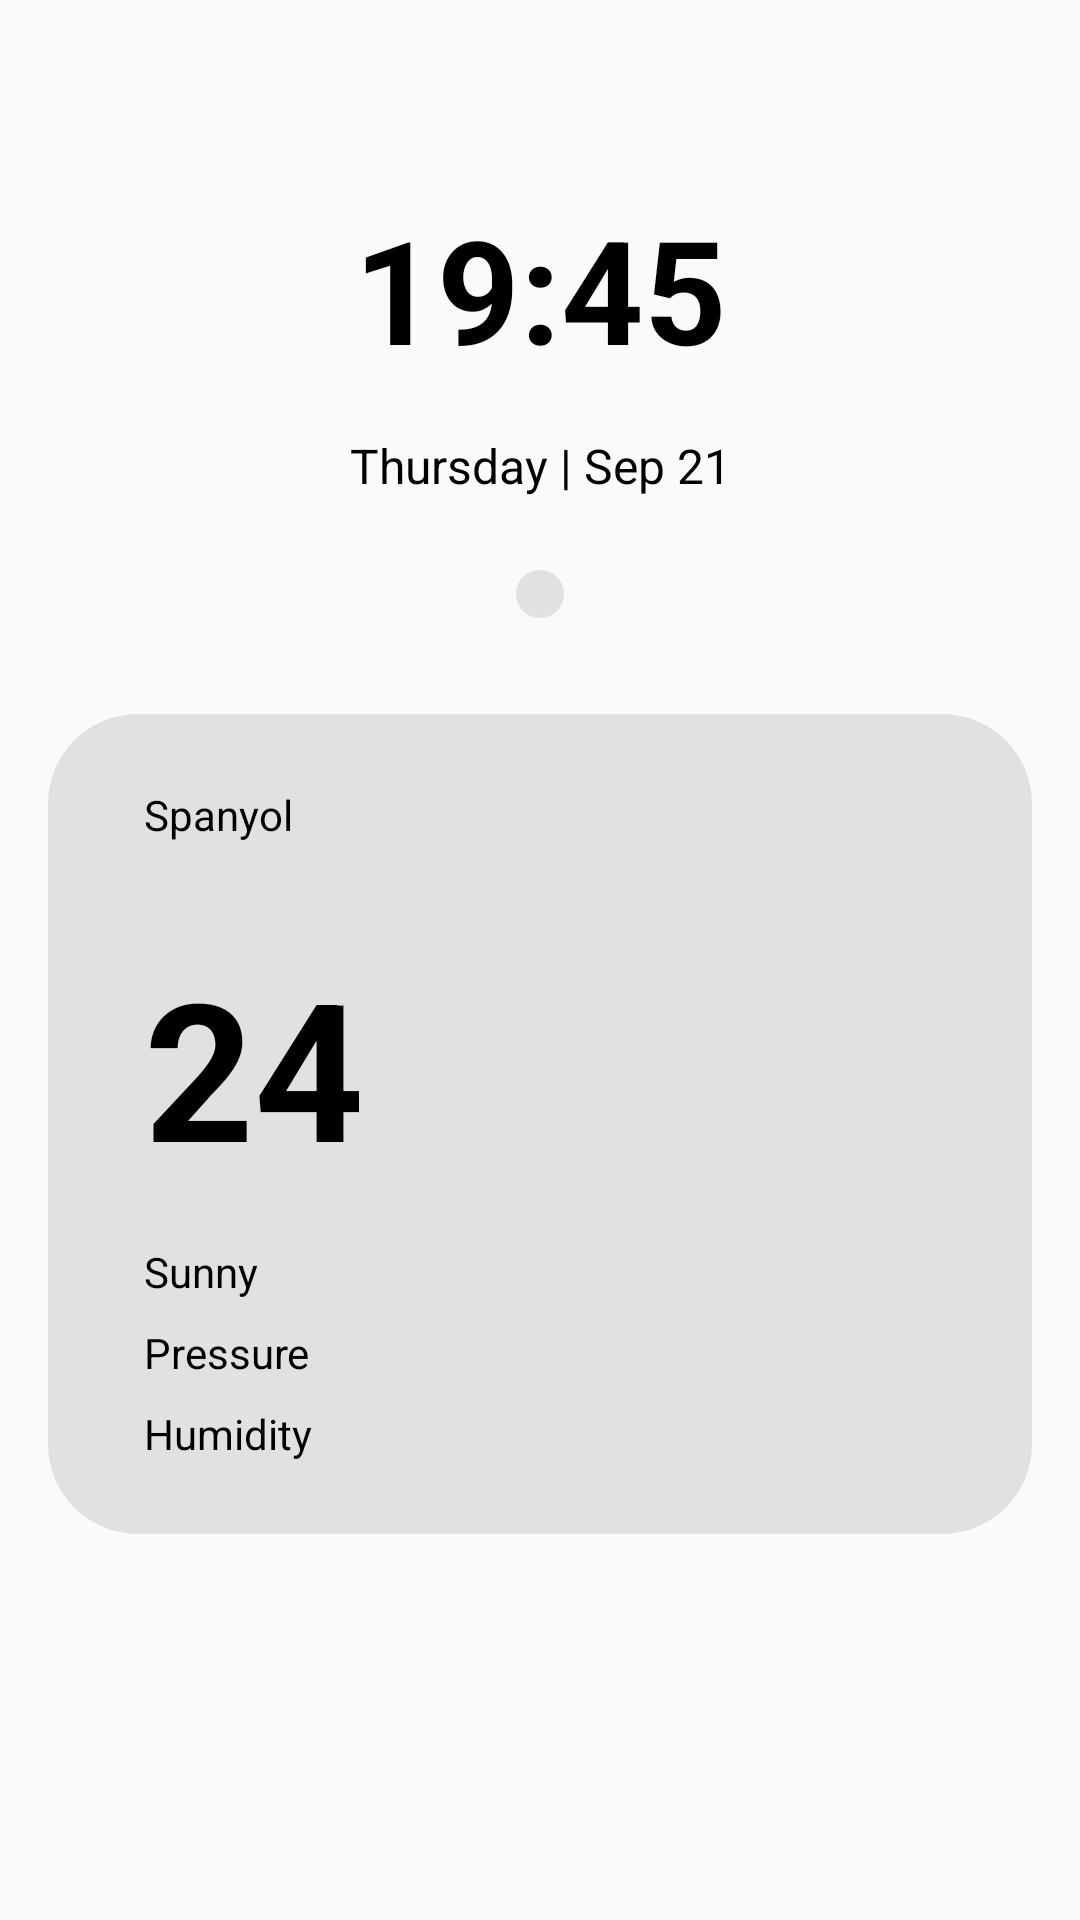

Reconstruct the res/layout file that produces this screen, plus the resources it refers to.
<!-- AndroidManifest.xml: application theme AppTheme -->
<!-- res/layout/fragment_weather.xml -->
<?xml version="1.0" encoding="utf-8"?>
<androidx.constraintlayout.widget.ConstraintLayout xmlns:android="http://schemas.android.com/apk/res/android"
    xmlns:app="http://schemas.android.com/apk/res-auto"
    xmlns:tools="http://schemas.android.com/tools"
    android:layout_width="match_parent"
    android:layout_height="match_parent"
    tools:context=".fragment.WeatherFragment">

    <TextView
        android:id="@+id/textView_weather_time"
        android:layout_width="wrap_content"
        android:layout_height="wrap_content"
        android:layout_marginStart="8dp"
        android:layout_marginTop="64dp"
        android:layout_marginEnd="8dp"
        android:text="19:45"
        android:textColor="@android:color/black"
        android:textSize="48sp"
        android:textStyle="bold"
        app:layout_constraintEnd_toEndOf="parent"
        app:layout_constraintStart_toStartOf="parent"
        app:layout_constraintTop_toTopOf="parent" />

    <TextView
        android:id="@+id/textView_weather_date"
        android:layout_width="wrap_content"
        android:layout_height="wrap_content"
        android:layout_marginStart="8dp"
        android:layout_marginTop="16dp"
        android:layout_marginEnd="8dp"
        android:textColor="@android:color/black"
        android:textSize="16sp"
        android:text="Thursday | Sep 21"
        app:layout_constraintEnd_toEndOf="parent"
        app:layout_constraintStart_toStartOf="parent"
        app:layout_constraintTop_toBottomOf="@+id/textView_weather_time" />

    <androidx.recyclerview.widget.RecyclerView
        android:id="@+id/recyclerView_weather"
        android:background="@drawable/radius_box_transparent"
        android:padding="8dp"
        android:layout_width="wrap_content"
        android:layout_height="wrap_content"
        android:layout_marginStart="16dp"
        android:layout_marginTop="24dp"
        android:layout_marginEnd="16dp"
        app:layout_constraintEnd_toEndOf="parent"
        app:layout_constraintStart_toStartOf="parent"
        app:layout_constraintTop_toBottomOf="@+id/textView_weather_date" />

    <include
        android:id="@+id/box_weather"
        layout="@layout/box_current_weather"
        android:layout_width="match_parent"
        android:layout_height="wrap_content"
        android:layout_marginStart="16dp"
        android:layout_marginTop="32dp"
        android:layout_marginEnd="16dp"
        app:layout_constraintEnd_toEndOf="parent"
        app:layout_constraintStart_toStartOf="parent"
        app:layout_constraintTop_toBottomOf="@+id/recyclerView_weather" />
</androidx.constraintlayout.widget.ConstraintLayout>
<!-- res/layout/box_current_weather.xml (included above) -->
<?xml version="1.0" encoding="utf-8"?>
<androidx.constraintlayout.widget.ConstraintLayout xmlns:android="http://schemas.android.com/apk/res/android"
    xmlns:app="http://schemas.android.com/apk/res-auto"
    android:background="@drawable/radius_box_transparent"
    xmlns:tools="http://schemas.android.com/tools"
    android:layout_width="match_parent"
    android:layout_height="wrap_content">

    <ImageButton
        android:id="@+id/imageButton_box_more"
        android:layout_width="wrap_content"
        android:layout_height="wrap_content"
        android:layout_marginTop="24dp"
        android:layout_marginEnd="32dp"
        android:background="@android:color/transparent"
        android:src="@drawable/ic_more_black"
        app:layout_constraintEnd_toEndOf="parent"
        app:layout_constraintTop_toTopOf="parent" />

    <ImageView
        android:id="@+id/imageView_box_condition"
        android:layout_width="100dp"
        android:layout_height="100dp"
        android:layout_marginTop="32dp"
        android:layout_marginEnd="32dp"
        app:layout_constraintEnd_toEndOf="parent"
        app:layout_constraintTop_toBottomOf="@+id/imageButton_box_more"
        tools:srcCompat="@tools:sample/avatars" />

    <TextView
        android:id="@+id/textView_box_condition"
        android:layout_width="wrap_content"
        android:layout_height="wrap_content"
        android:layout_marginStart="32dp"
        android:layout_marginTop="16dp"
        android:text="Sunny"
        app:layout_constraintStart_toStartOf="parent"
        app:layout_constraintTop_toBottomOf="@+id/textView_box_temperature" />

    <TextView
        android:id="@+id/textView_box_pressure"
        android:layout_width="wrap_content"
        android:layout_height="wrap_content"
        android:layout_marginStart="32dp"
        android:layout_marginTop="8dp"
        android:text="Pressure"
        app:layout_constraintStart_toStartOf="parent"
        app:layout_constraintTop_toBottomOf="@+id/textView_box_condition" />

    <TextView
        android:id="@+id/textView_box_humidity"
        android:layout_width="wrap_content"
        android:layout_height="wrap_content"
        android:layout_marginStart="32dp"
        android:layout_marginTop="8dp"
        android:layout_marginBottom="24dp"
        android:text="Humidity"
        app:layout_constraintBottom_toBottomOf="parent"
        app:layout_constraintStart_toStartOf="parent"
        app:layout_constraintTop_toBottomOf="@+id/textView_box_pressure" />

    <TextView
        android:id="@+id/textView_box_location"
        android:layout_width="wrap_content"
        android:layout_height="wrap_content"
        android:layout_marginStart="32dp"
        android:layout_marginTop="24dp"
        android:text="Spanyol"
        app:layout_constraintStart_toStartOf="parent"
        app:layout_constraintTop_toTopOf="parent" />

    <TextView
        android:id="@+id/textView_box_temperature"
        android:layout_width="wrap_content"
        android:layout_height="wrap_content"
        android:layout_marginStart="32dp"
        android:layout_marginTop="32dp"
        android:text="24"
        android:textSize="64dp"
        android:textStyle="bold"
        app:layout_constraintStart_toStartOf="parent"
        app:layout_constraintTop_toBottomOf="@+id/textView_box_location" />


</androidx.constraintlayout.widget.ConstraintLayout>
<!-- resources referenced by this layout -->
<resources>
  <!-- drawable radius_box_transparent (drawable) -->
  <?xml version="1.0" encoding="utf-8"?>
  <shape xmlns:android="http://schemas.android.com/apk/res/android"
      android:shape="rectangle">
      <solid android:color="@color/colorBoxOpacity"/>
      <corners
          android:radius="30dp"/>
  </shape>
  <style name="AppTheme" parent="Theme.AppCompat.Light.DarkActionBar">
          
          <item name="android:windowTranslucentStatus">true</item>
          <item name="android:windowTranslucentNavigation">true</item>
          <item name="colorPrimary">@color/colorPrimary</item>
          
          <item name="android:textColor">@android:color/black</item>
          <item name="colorPrimaryDark">@color/colorPrimaryDark</item>
          <item name="colorAccent">@color/colorAccent</item>
      </style>
  <color name="colorBoxOpacity">#1A000000</color>
  <color name="colorPrimary">#6200EE</color>
  <color name="colorPrimaryDark">#3700B3</color>
  <color name="colorAccent">#03DAC5</color>
</resources>
